24-way image classification set "dataset" from GitHub (LaLils/ACS-Java); label vocabulary: croco candy, croco blue, croco yellow, croco red, croco green, dragibus candy, dragibus blue, dragibus yellow, dragibus black, dragibus pink, dragibus red, dragibus green, fraise, fraise fraise, oeuf, oeuf oeuf, ourson, ourson jaune, ourson rouge, ourson vert, schtroumpf, schtroumpf blanc, schtroumpf jaune, schtroumpf rouge.

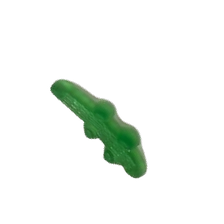
Label: croco candy

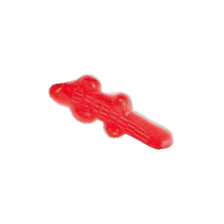
Label: croco red

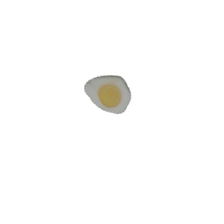
Label: oeuf

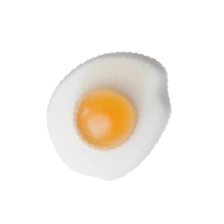
Label: oeuf oeuf

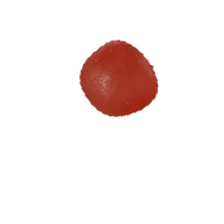
Label: dragibus candy

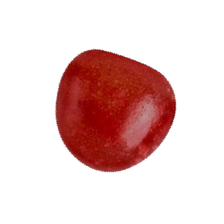
Label: dragibus red
